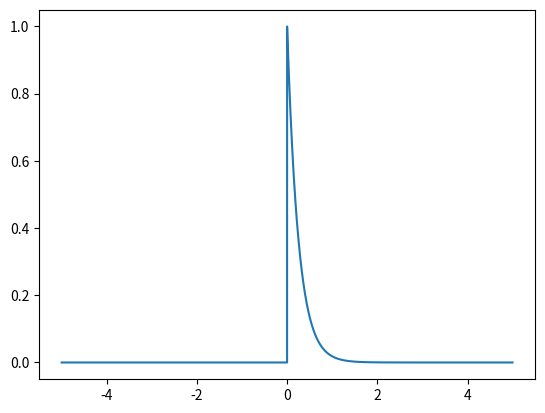

This chart was generated by the following Python code:
import matplotlib.pyplot as plt
import numpy as np

t = np.arange(-5, 5, 0.001)
y = np.exp(-4 * t) * np.heaviside(t , 1)
plt.plot(t , y)

plt.savefig('Q1a.png')
